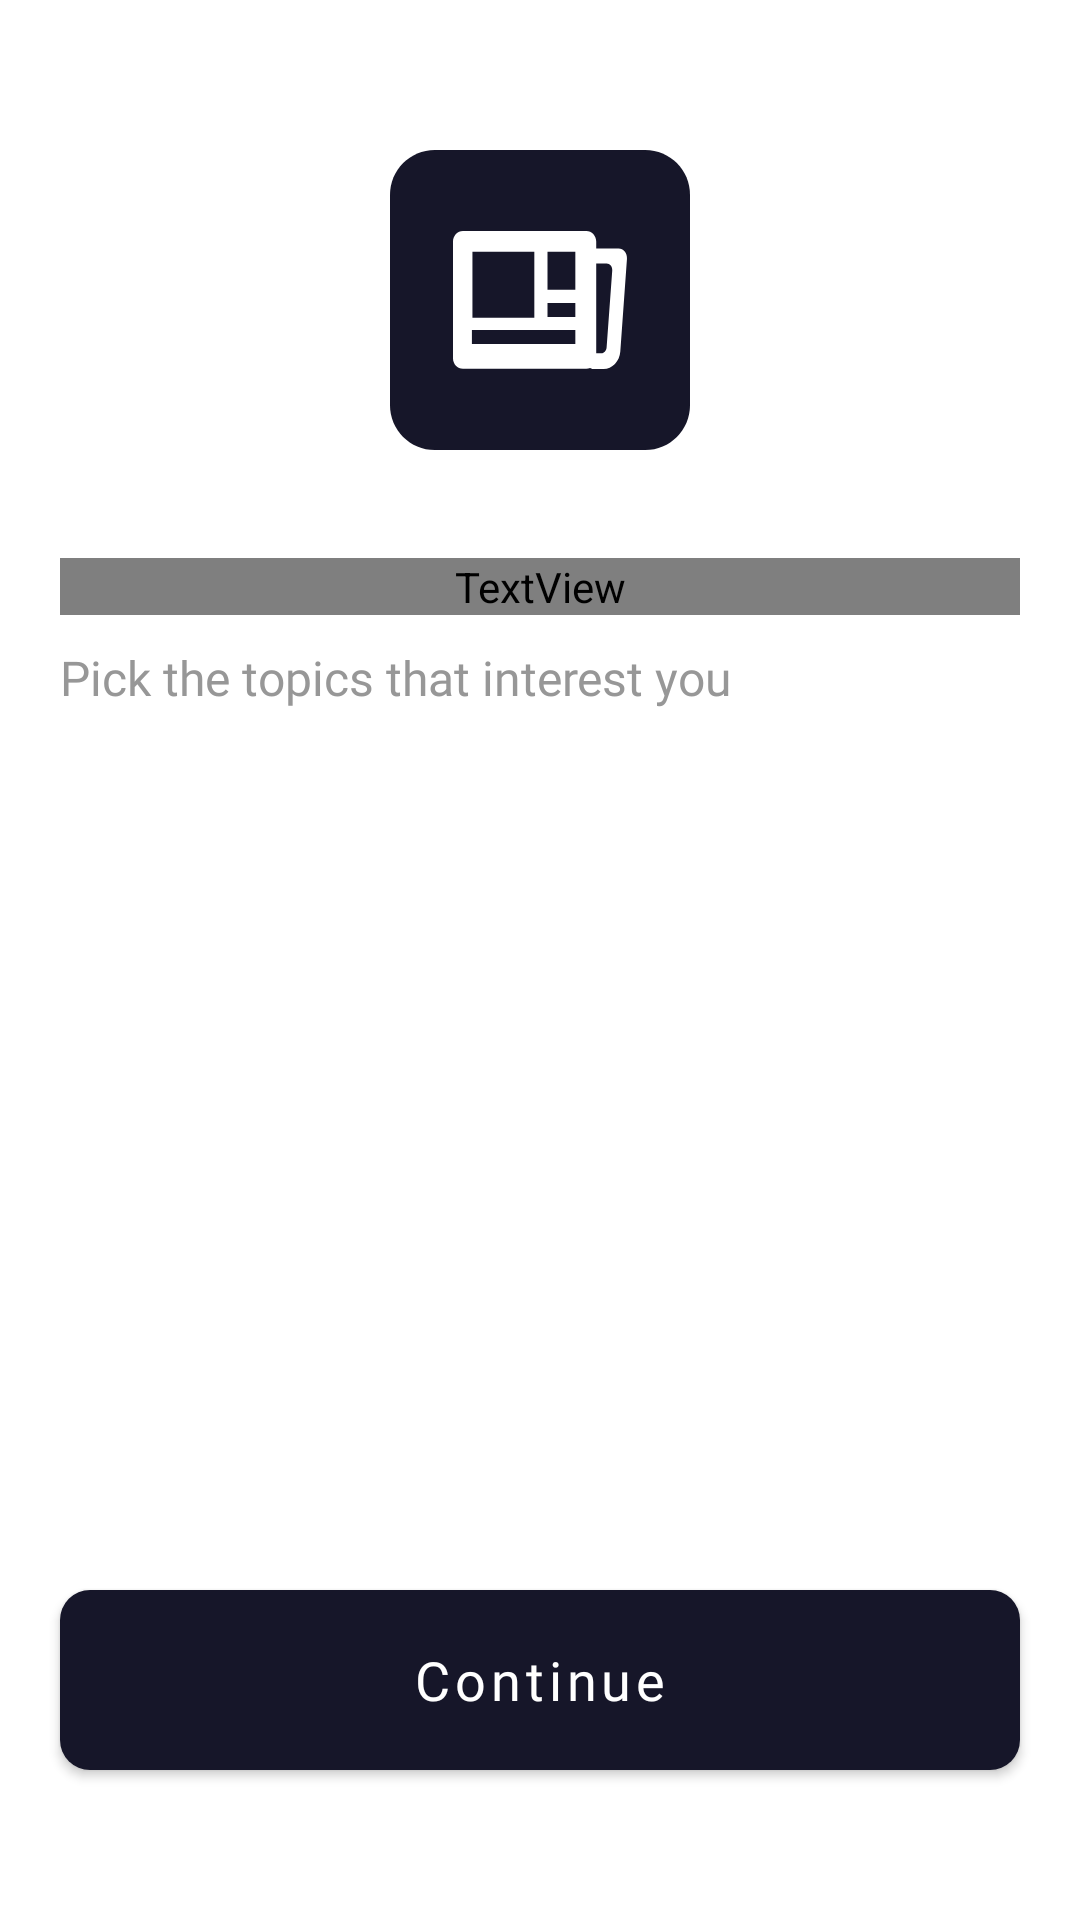

Layout XML and referenced resources for this Android screen:
<!-- AndroidManifest.xml: application theme Theme.AndroNews -->
<!-- res/layout/fragment_interests.xml -->
<?xml version="1.0" encoding="utf-8"?>
<androidx.constraintlayout.widget.ConstraintLayout xmlns:android="http://schemas.android.com/apk/res/android"
    xmlns:app="http://schemas.android.com/apk/res-auto"
    xmlns:tools="http://schemas.android.com/tools"
    android:layout_width="match_parent"
    android:layout_height="match_parent"
    tools:context=".presntation.interestes.InterestesFragment">

    <ImageView
        android:id="@+id/logo"
        android:layout_width="100dp"
        android:layout_height="100dp"
        android:layout_marginTop="50dp"
        android:src="@drawable/ic_logo"
        app:layout_constraintEnd_toEndOf="parent"
        app:layout_constraintHorizontal_bias="0.5"
        app:layout_constraintStart_toStartOf="parent"
        app:layout_constraintTop_toTopOf="parent" />

    <TextView
        android:id="@+id/questionText"
        android:layout_width="match_parent"
        android:layout_height="wrap_content"
        android:layout_marginHorizontal="20dp"
        android:layout_marginTop="36dp"
        android:fontFamily="@font/museo_light "
        android:text="@string/interests_watch_news"
        android:textColor="@color/mainTextColor"
        android:textSize="40sp"
        app:layout_constraintTop_toBottomOf="@+id/logo" />

    <TextView
        android:id="@+id/subTitle"
        android:layout_width="wrap_content"
        android:layout_height="wrap_content"
        android:layout_marginTop="10dp"
        android:fontFamily="@font/avenir_light"
        android:text="@string/interests_pick_the_topics"
        android:textColor="@color/subTextColor"
        android:textSize="16sp"
        app:layout_constraintStart_toStartOf="@+id/questionText"
        app:layout_constraintTop_toBottomOf="@+id/questionText" />

    <androidx.recyclerview.widget.RecyclerView
        android:id="@+id/interestesList"
        android:layout_width="match_parent"
        android:layout_height="0dp"
        android:overScrollMode="never"
        app:layoutManager="androidx.recyclerview.widget.LinearLayoutManager"
        app:layout_constraintBottom_toTopOf="@+id/continueBtn"
        app:layout_constraintEnd_toEndOf="parent"
        app:layout_constraintHorizontal_bias="0.5"
        app:layout_constraintStart_toStartOf="parent"
        app:layout_constraintTop_toBottomOf="@id/subTitle"
        tools:listitem="@layout/item_interestes" />

    <ProgressBar
        android:id="@+id/progressBar"
        android:layout_width="wrap_content"
        android:layout_height="wrap_content"
        android:layout_gravity="center_horizontal"
        android:elevation="4dp"
        android:indeterminate="true"
        android:visibility="gone"
        android:indeterminateTint="#161629"
        android:indeterminateTintMode="src_atop"
        app:layout_constraintBottom_toBottomOf="@+id/interestesList"
        app:layout_constraintEnd_toEndOf="parent"
        app:layout_constraintHorizontal_bias="0.5"
        app:layout_constraintStart_toStartOf="parent"
        app:layout_constraintTop_toTopOf="@+id/interestesList" />


    <com.google.android.material.button.MaterialButton
        android:id="@+id/continueBtn"
        android:layout_width="match_parent"
        android:layout_height="60dp"
        android:layout_marginHorizontal="20dp"
        android:layout_marginBottom="50dp"
        android:background="@drawable/button_background"
        android:fontFamily="@font/museo_light"
        android:text="@string/interests_btn_continue"
        android:textAllCaps="false"
        android:textColor="@color/white"
        android:textSize="18sp"
        app:backgroundTint="@null"
        app:layout_constraintBottom_toBottomOf="parent" />


</androidx.constraintlayout.widget.ConstraintLayout>
<!-- res/layout/item_interestes.xml (included above) -->
<?xml version="1.0" encoding="utf-8"?>
<androidx.constraintlayout.widget.ConstraintLayout xmlns:android="http://schemas.android.com/apk/res/android"
    android:layout_width="match_parent"
    android:layout_height="wrap_content"
    android:layout_marginVertical="10dp"
    xmlns:app="http://schemas.android.com/apk/res-auto"
    xmlns:tools="http://schemas.android.com/tools">

    <com.google.android.material.card.MaterialCardView
        android:id="@+id/materialCardView"
        android:layout_width="60dp"
        android:layout_height="60dp"
        android:layout_marginStart="20dp"
        app:cardCornerRadius="5dp"
        app:layout_constraintBottom_toBottomOf="parent"
        app:layout_constraintStart_toStartOf="parent"
        app:layout_constraintTop_toTopOf="parent">

        <ImageView
            android:id="@+id/image"
            android:layout_width="match_parent"
            android:layout_height="match_parent"
            android:scaleType="centerCrop"
            tools:src="@tools:sample/backgrounds/scenic" />
    </com.google.android.material.card.MaterialCardView>

    <TextView
        android:id="@+id/name"
        android:layout_width="wrap_content"
        android:layout_height="wrap_content"
        android:text="@string/interests_name"
        android:layout_marginStart="20dp"
        android:textSize="18sp"
        android:fontFamily="@font/museo_light"
        android:textColor="#4d4d4d"
        app:layout_constraintBottom_toBottomOf="parent"
        app:layout_constraintStart_toEndOf="@+id/materialCardView"
        app:layout_constraintTop_toTopOf="parent" />


    <com.google.android.material.button.MaterialButton
        android:id="@+id/followingBtn"
        android:layout_width="100dp"
        android:layout_height="30dp"
        android:text="@string/item_interests_title_following"
        android:background="@drawable/interests_following_button_background"
        app:backgroundTint="@null"
        android:fontFamily="@font/museo_light"
        android:textAllCaps="false"
        android:textSize="14sp"
        android:layout_marginEnd="20dp"
        android:padding="0dp"
        app:layout_constraintBottom_toBottomOf="parent"
        app:layout_constraintEnd_toEndOf="parent"
        app:layout_constraintTop_toTopOf="parent" />

</androidx.constraintlayout.widget.ConstraintLayout>
<!-- resources referenced by this layout -->
<resources>
  <color name="mainTextColor">#303030</color>
  <color name="subTextColor">#979797</color>
  <color name="white">#FFFFFFFF</color>
  <!-- drawable button_background (drawable) -->
  <?xml version="1.0" encoding="utf-8"?>
  <shape xmlns:android="http://schemas.android.com/apk/res/android">
     <corners android:radius="10dp"/>
      <solid android:color="#161629"/>
  </shape>
  <!-- drawable ic_logo (drawable) -->
  <vector xmlns:android="http://schemas.android.com/apk/res/android"
      android:width="100dp"
      android:height="100dp"
      android:viewportWidth="100"
      android:viewportHeight="100">
    <path
        android:pathData="M0,14.93C0,6.68 6.68,0 14.93,0H85.07C93.32,0 100,6.68 100,14.93V85.07C100,93.32 93.32,100 85.07,100H14.93C6.68,100 0,93.32 0,85.07V14.93Z"
        android:fillColor="#161629"/>
    <path
        android:pathData="M21,30.53C21,28.58 22.48,27 24.32,27H65.43C67.26,27 68.74,28.58 68.74,30.53V69.41C68.74,71.36 67.26,72.94 65.43,72.94H24.32C22.48,72.94 21,71.36 21,69.41V30.53ZM52.5,33.89H61.78V46.61H52.5V33.89ZM61.78,51.03H52.5V55.63H61.78V51.03ZM27.3,60.04H61.78V64.64H27.3V60.04ZM48.11,33.92H27.48V55.95H48.11V33.92Z"
        android:fillColor="#ffffff"
        android:fillType="evenOdd"/>
    <path
        android:pathData="M68.16,32.8C66.35,32.8 64.88,34.46 64.88,36.51V69.3C64.88,71.34 66.35,73 68.16,73H71.17C74.1,73 76.53,70.46 76.77,67.17L78.99,36.23C79.12,34.39 77.83,32.8 76.19,32.8H68.16ZM68.39,37.85C67.36,37.85 66.52,38.8 66.52,39.97V65.67C66.52,66.84 67.36,67.79 68.39,67.79H70.34C71.31,67.79 72.12,66.94 72.2,65.84L74.08,40.14C74.17,38.91 73.31,37.85 72.21,37.85H68.39Z"
        android:fillColor="#ffffff"
        android:fillType="evenOdd"/>
  </vector>
  <!-- drawable interests_following_button_background (drawable) -->
  <?xml version="1.0" encoding="utf-8"?>
  <shape xmlns:android="http://schemas.android.com/apk/res/android">
     <corners android:radius="5dp"/>
      <solid android:color="@color/mirage"/>
  </shape>
  <string name="interests_btn_continue">Continue</string>
  <string name="interests_name">World</string>
  <string name="interests_pick_the_topics">Pick the topics that interest you</string>
  <string name="interests_watch_news">Which news do you want to see?</string>
  <string name="item_interests_title_following">Following</string>
  <style name="Theme.AndroNews" parent="Theme.MaterialComponents.DayNight.NoActionBar">
          
          <item name="colorPrimary">@color/ruby_red</item>
  
  
          <item name="android:statusBarColor">@color/transparent</item>
  
                  <item name="android:windowTranslucentNavigation">false</item>
  
      </style>
  <color name="mirage">#161629</color>
  <color name="ruby_red">#FF1B1B</color>
  <color name="transparent">#00FFFFFF</color>
</resources>
